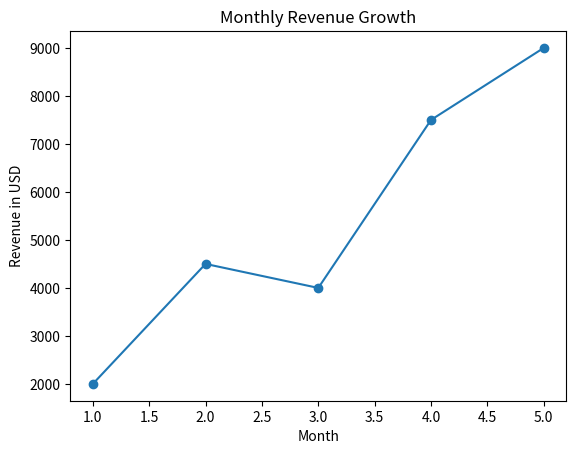

This chart was generated by the following Python code:
import matplotlib.pyplot as plt

# Data
months = [1, 2, 3, 4, 5]
revenue = [2000, 4500, 4000, 7500, 9000]

# Create line plot
plt.plot(months, revenue, marker='o')

# Title and axis labels
plt.title("Monthly Revenue Growth")
plt.xlabel("Month")
plt.ylabel("Revenue in USD")

plt.show()
